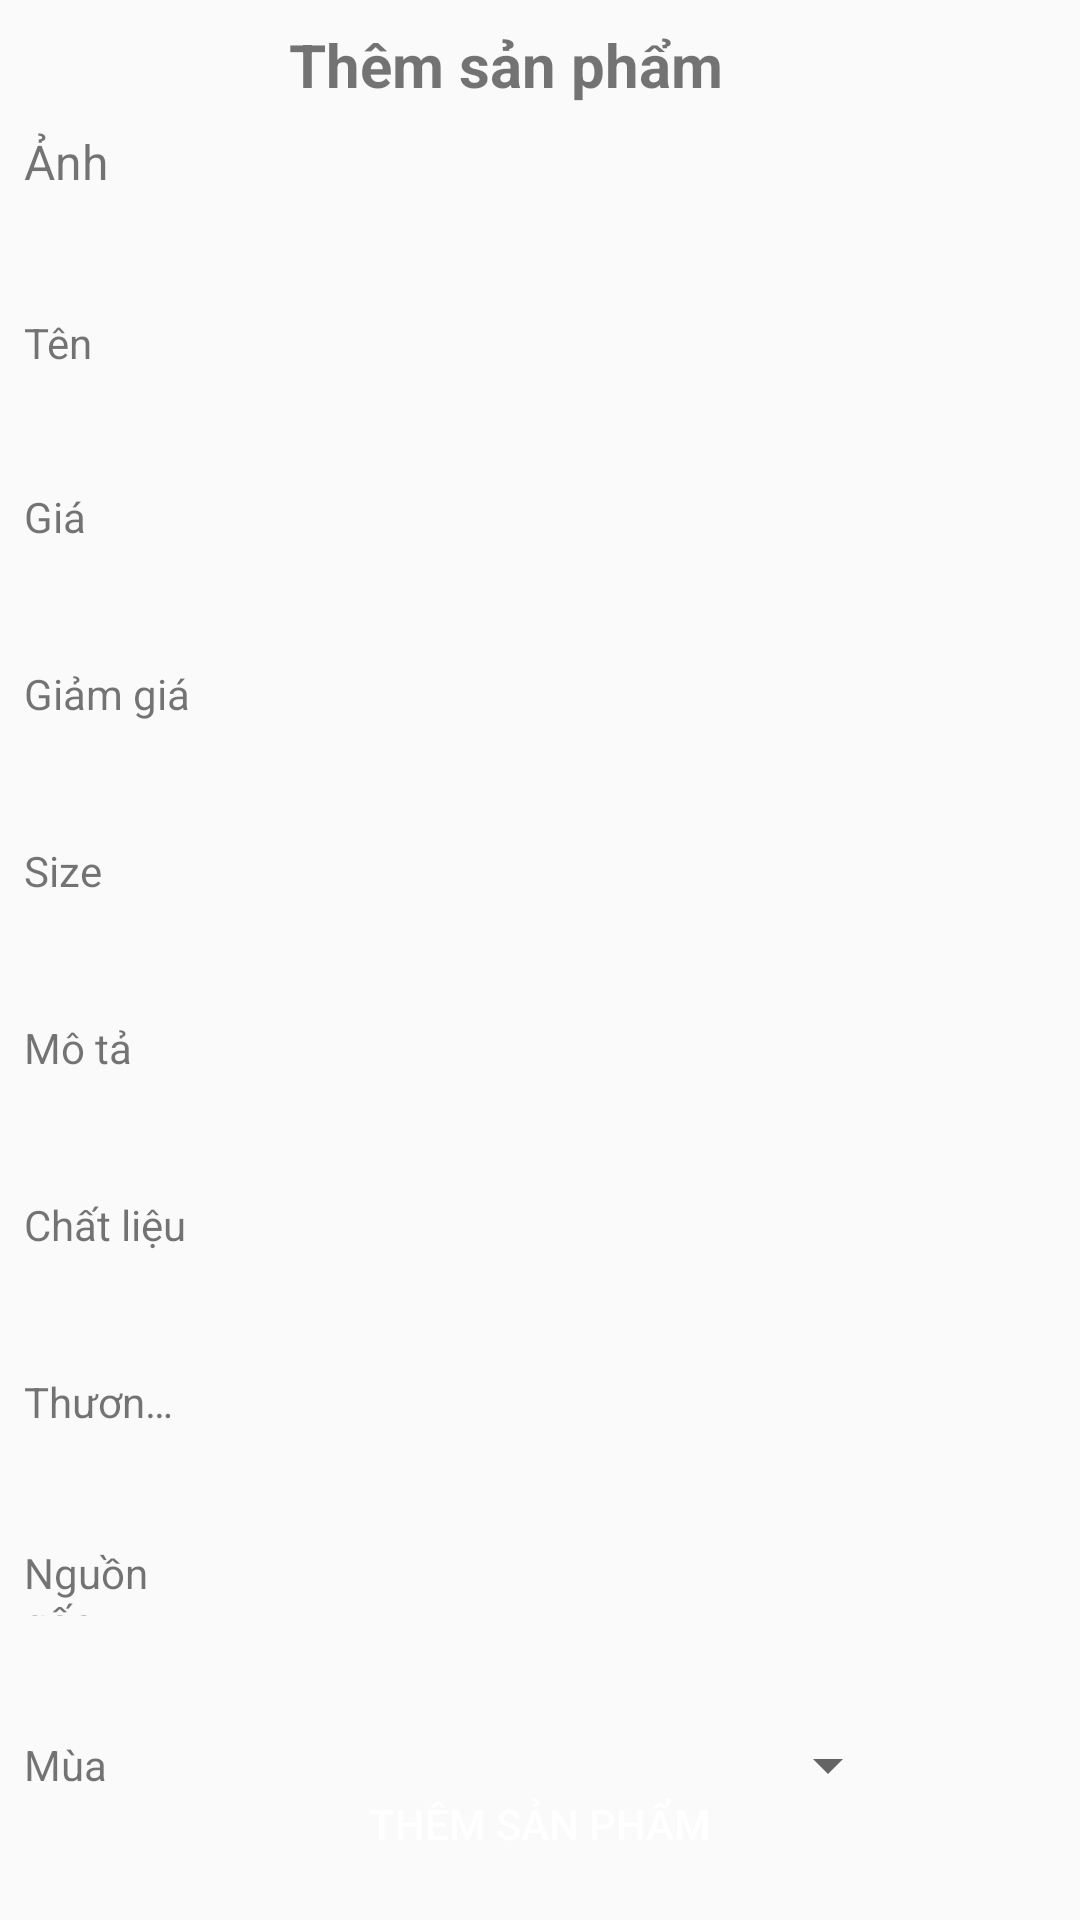

This screen was rendered from an Android layout file. Write that file and the resources it references.
<!-- AndroidManifest.xml: application theme Theme.Shopcong -->
<!-- res/layout/activity_add.xml -->
<?xml version="1.0" encoding="utf-8"?>
<androidx.constraintlayout.widget.ConstraintLayout xmlns:android="http://schemas.android.com/apk/res/android"

    xmlns:app="http://schemas.android.com/apk/res-auto"
    xmlns:tools="http://schemas.android.com/tools"
    android:layout_width="match_parent"
    android:layout_height="match_parent"
    tools:context=".EditActivity">

    <Spinner
        android:id="@+id/sp_danhmuc_add1"
        android:layout_width="0dp"
        android:layout_height="wrap_content"
        android:layout_marginEnd="60dp"
        app:layout_constraintBottom_toBottomOf="@+id/textView30"
        app:layout_constraintEnd_toEndOf="parent"
        app:layout_constraintHorizontal_bias="0.0"
        app:layout_constraintStart_toStartOf="@+id/ed_nguongoc_add1"
        app:layout_constraintTop_toTopOf="@+id/textView30" />

    <TextView
        android:id="@+id/textView30"
        android:layout_width="55dp"
        android:layout_height="19dp"
        android:layout_marginTop="40dp"
        android:text="Danh mục"
        app:layout_constraintStart_toStartOf="@+id/textView27"
        app:layout_constraintTop_toBottomOf="@+id/textView29" />

    <TextView
        android:id="@+id/textView29"
        android:layout_width="wrap_content"
        android:layout_height="wrap_content"
        android:layout_marginTop="40dp"
        android:text="Mùa"
        app:layout_constraintStart_toStartOf="@+id/textView27"
        app:layout_constraintTop_toBottomOf="@+id/textView28" />

    <EditText
        android:paddingLeft="10dp"
        android:background="@drawable/round_border"
        android:id="@+id/ed_nguongoc_add1"
        android:layout_width="283dp"
        android:layout_height="46dp"
        android:ems="10"
        android:inputType="textPersonName"

        app:layout_constraintBottom_toBottomOf="@+id/textView28"
        app:layout_constraintStart_toStartOf="@+id/ed_giamGia_add1"
        app:layout_constraintTop_toTopOf="@+id/textView28" />

    <EditText
        android:paddingLeft="10dp"
        android:background="@drawable/round_border"
        android:id="@+id/ed_diachi_add1"
        android:layout_width="283dp"
        android:layout_height="46dp"
        android:ems="10"
        android:inputType="textPersonName"

        app:layout_constraintBottom_toBottomOf="@+id/textView27"
        app:layout_constraintStart_toStartOf="@+id/ed_giamGia_add1"
        app:layout_constraintTop_toTopOf="@+id/textView27" />

    <EditText
        android:paddingLeft="10dp"
        android:background="@drawable/round_border"
        android:id="@+id/ed_chatlieu_add1"
        android:layout_width="283dp"
        android:layout_height="46dp"
        android:ems="10"
        android:inputType="textPersonName"
        app:layout_constraintBottom_toBottomOf="@+id/textView26"
        app:layout_constraintStart_toStartOf="@+id/ed_giamGia_add1"
        app:layout_constraintTop_toTopOf="@+id/textView26" />

    <EditText
        android:paddingLeft="10dp"
        android:background="@drawable/round_border"
        android:id="@+id/ed_mota_add1"
        android:layout_width="283dp"
        android:layout_height="46dp"
        android:ems="10"
        android:inputType="textPersonName"
        app:layout_constraintBottom_toBottomOf="@+id/textView25"
        app:layout_constraintStart_toStartOf="@+id/ed_giamGia_add1"
        app:layout_constraintTop_toTopOf="@+id/textView25" />

    <EditText
        android:paddingLeft="10dp"
        android:background="@drawable/round_border"
        android:id="@+id/ed_size_add1"
        android:layout_width="283dp"
        android:layout_height="46dp"
        android:ems="10"
        android:inputType="textPersonName"
        app:layout_constraintBottom_toBottomOf="@+id/textView24"
        app:layout_constraintStart_toStartOf="@+id/ed_giamGia_add1"
        app:layout_constraintTop_toTopOf="@+id/textView24" />

    <TextView
        android:id="@+id/textView24"
        android:layout_width="wrap_content"
        android:layout_height="wrap_content"
        android:layout_marginTop="40dp"
        android:text="Size"
        app:layout_constraintStart_toStartOf="@+id/textView19"
        app:layout_constraintTop_toBottomOf="@+id/textView22" />

    <TextView
        android:id="@+id/textView25"
        android:layout_width="wrap_content"
        android:layout_height="wrap_content"
        android:layout_marginTop="40dp"
        android:text="Mô tả"
        app:layout_constraintStart_toStartOf="@+id/textView19"
        app:layout_constraintTop_toBottomOf="@+id/textView24" />

    <TextView
        android:id="@+id/textView26"
        android:layout_width="wrap_content"
        android:layout_height="wrap_content"
        android:layout_marginTop="40dp"
        android:text="Chất liệu"
        app:layout_constraintStart_toStartOf="@+id/textView19"
        app:layout_constraintTop_toBottomOf="@+id/textView25" />

    <TextView
        android:id="@+id/textView27"
        android:layout_width="51dp"
        android:layout_height="17dp"
        android:layout_marginTop="40dp"
        android:ellipsize="end"
        android:maxLines="1"
        android:text="Thương hiệu"
        app:layout_constraintStart_toStartOf="@+id/textView19"
        app:layout_constraintTop_toBottomOf="@+id/textView26" />

    <TextView
        android:id="@+id/textView15"
        android:layout_width="wrap_content"
        android:layout_height="wrap_content"
        android:layout_marginTop="8dp"
        android:text="Thêm sản phẩm"
        android:textSize="20sp"
        android:textStyle="bold"
        app:layout_constraintEnd_toEndOf="parent"
        app:layout_constraintHorizontal_bias="0.448"
        app:layout_constraintStart_toStartOf="parent"
        app:layout_constraintTop_toTopOf="parent" />

    <TextView
        android:id="@+id/textView16"
        android:layout_width="wrap_content"
        android:layout_height="wrap_content"
        android:layout_marginStart="8dp"
        android:layout_marginTop="8dp"
        android:text="Ảnh"
        android:textSize="16sp"
        app:layout_constraintStart_toStartOf="parent"
        app:layout_constraintTop_toBottomOf="@+id/textView15" />

    <EditText
        android:paddingLeft="10dp"
        android:id="@+id/ed_anh_add1"
        android:layout_width="283dp"
        android:layout_height="46dp"
        android:layout_marginStart="32dp"
        android:layout_marginEnd="24dp"
        android:background="@drawable/round_border"
        android:ems="10"
        android:inputType="textPersonName"
        app:layout_constraintBottom_toBottomOf="@+id/textView16"
        app:layout_constraintEnd_toEndOf="parent"
        app:layout_constraintHorizontal_bias="0.0"
        app:layout_constraintStart_toEndOf="@+id/textView16"
        app:layout_constraintTop_toTopOf="@+id/textView16"
        app:layout_constraintVertical_bias="0.291" />

    <EditText
        android:paddingLeft="10dp"
        android:background="@drawable/round_border"
        android:id="@+id/ed_Ten_add1"
        android:layout_width="283dp"
        android:layout_height="46dp"
        android:ems="10"
        android:inputType="textPersonName"

        app:layout_constraintBottom_toBottomOf="@+id/textView19"
        app:layout_constraintStart_toStartOf="@+id/ed_anh_add1"
        app:layout_constraintTop_toTopOf="@+id/textView19" />

    <EditText
        android:paddingLeft="10dp"
        android:background="@drawable/round_border"
        android:id="@+id/ed_gia_add1"
        android:layout_width="283dp"
        android:layout_height="46dp"
        android:ems="10"
        android:inputType="textPersonName"

        app:layout_constraintBottom_toBottomOf="@+id/textView20"
        app:layout_constraintStart_toStartOf="@+id/ed_Ten_add1"
        app:layout_constraintTop_toTopOf="@+id/textView20" />

    <EditText
        android:paddingLeft="10dp"
        android:background="@drawable/round_border"
        android:id="@+id/ed_giamGia_add1"
        android:layout_width="283dp"
        android:layout_height="46dp"
        android:ems="10"
        android:inputType="textPersonName"

        app:layout_constraintBottom_toBottomOf="@+id/textView22"
        app:layout_constraintStart_toStartOf="@+id/ed_gia_add1"
        app:layout_constraintTop_toTopOf="@+id/textView22" />

    <TextView
        android:id="@+id/textView19"
        android:layout_width="57dp"
        android:layout_height="18dp"
        android:layout_marginTop="40dp"
        android:text="Tên"
        app:layout_constraintStart_toStartOf="@+id/textView16"
        app:layout_constraintTop_toBottomOf="@+id/textView16" />

    <TextView
        android:id="@+id/textView20"
        android:layout_width="wrap_content"
        android:layout_height="wrap_content"
        android:layout_marginTop="40dp"
        android:text="Giá"
        app:layout_constraintStart_toStartOf="@+id/textView19"
        app:layout_constraintTop_toBottomOf="@+id/textView19" />

    <TextView
        android:id="@+id/textView22"
        android:layout_width="wrap_content"
        android:layout_height="wrap_content"
        android:layout_marginTop="40dp"
        android:text="Giảm giá"
        app:layout_constraintStart_toStartOf="@+id/textView19"
        app:layout_constraintTop_toBottomOf="@+id/textView20" />

    <TextView
        android:id="@+id/textView28"
        android:layout_width="53dp"
        android:layout_height="24dp"
        android:layout_marginTop="40dp"
        android:text="Nguồn gốc"
        app:layout_constraintStart_toStartOf="@+id/textView27"
        app:layout_constraintTop_toBottomOf="@+id/textView27" />

    <Spinner
        android:id="@+id/sp_mua_add1"
        android:layout_width="0dp"
        android:layout_height="wrap_content"
        android:layout_marginEnd="60dp"
        app:layout_constraintBottom_toBottomOf="@+id/textView29"
        app:layout_constraintEnd_toEndOf="parent"
        app:layout_constraintStart_toStartOf="@+id/ed_nguongoc_add1"
        app:layout_constraintTop_toTopOf="@+id/textView29" />

    <Button
        android:background="@drawable/round_bg"
        android:textColor="@color/white"
        android:id="@+id/btnThem"
        android:layout_width="0dp"
        android:layout_height="wrap_content"
        android:layout_marginStart="32dp"
        android:layout_marginEnd="32dp"
        android:layout_marginBottom="8dp"
        android:text="Thêm sản phẩm"
        app:layout_constraintBottom_toBottomOf="parent"
        app:layout_constraintEnd_toEndOf="parent"
        app:layout_constraintHorizontal_bias="0.0"
        app:layout_constraintStart_toStartOf="parent" />
</androidx.constraintlayout.widget.ConstraintLayout>
<!-- resources referenced by this layout -->
<resources>
  <color name="white">#FFFFFFFF</color>
  <style name="Theme.Shopcong" parent="Theme.AppCompat.DayNight.NoActionBar">
          
          <item name="colorPrimary">@color/purple_500</item>
          <item name="colorPrimaryVariant">@color/purple_700</item>
          <item name="colorOnPrimary">@color/white</item>
          
          <item name="colorSecondary">@color/teal_200</item>
          <item name="colorSecondaryVariant">@color/teal_700</item>
          <item name="colorOnSecondary">@color/black</item>
          
          <item name="android:statusBarColor" tools:targetApi="l">?attr/colorPrimaryVariant</item>
          
      </style>
  <color name="purple_500">#FF6200EE</color>
  <color name="purple_700">#FF3700B3</color>
  <color name="teal_200">#FF03DAC5</color>
  <color name="teal_700">#FF018786</color>
  <color name="black">#FF000000</color>
</resources>
